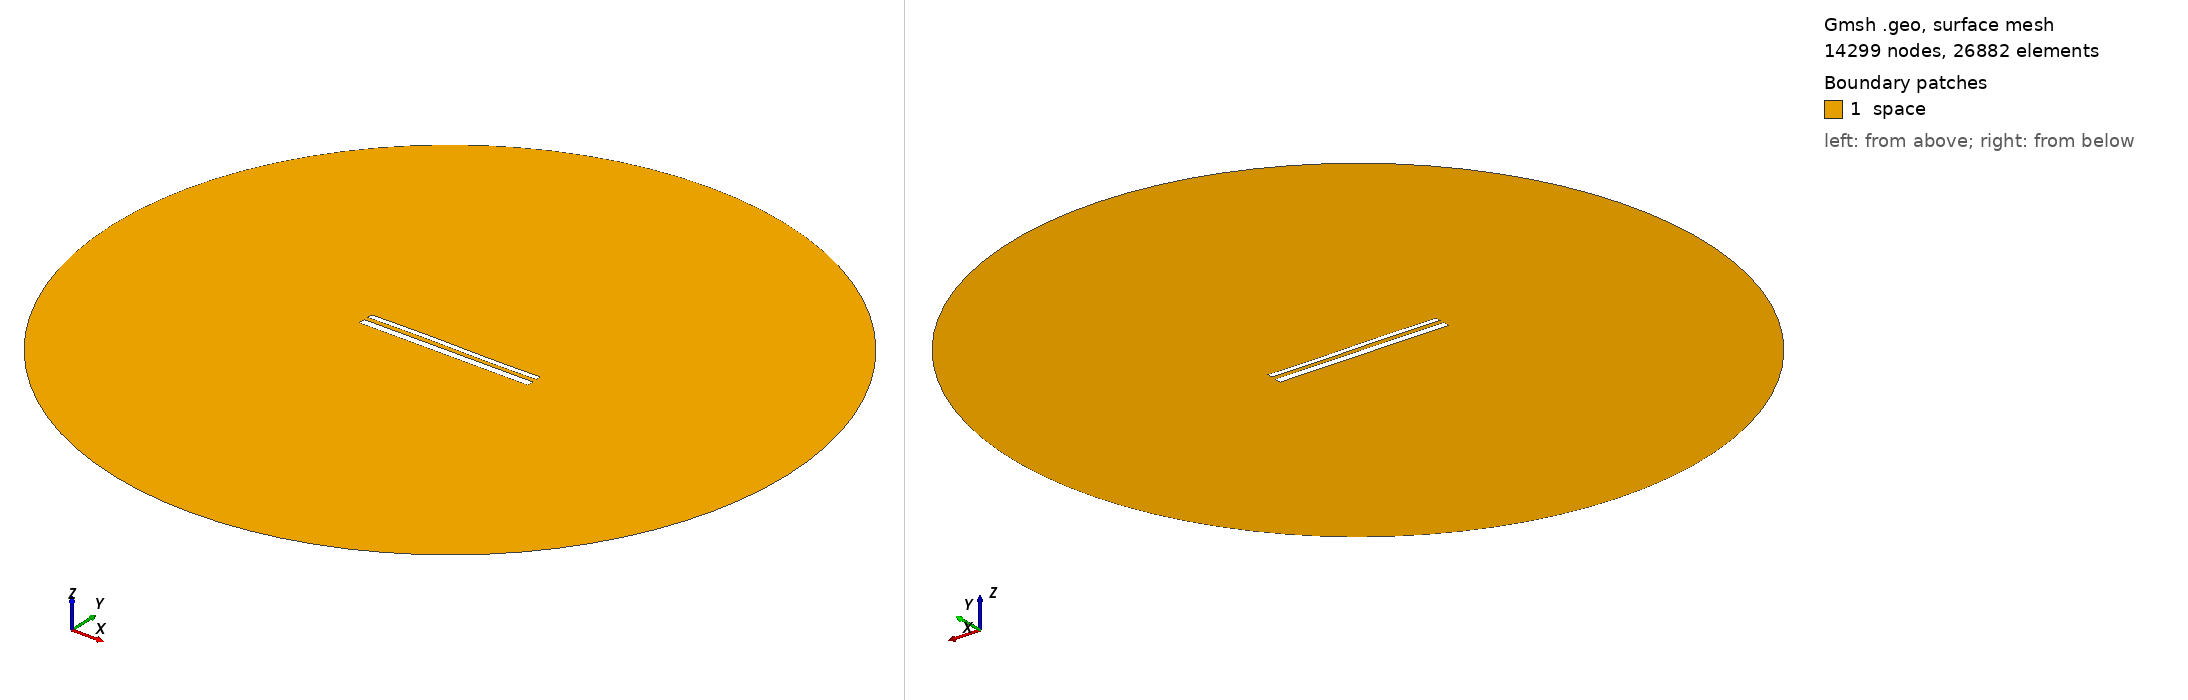

Gmsh geometry script, surface-meshed: 14299 nodes, 26882 surface elements. Boundary patches (legend numbers): 1 space. Left view from above one corner, right view from below the opposite corner. Legend entries are the model's physical surfaces. The drawing asked Gmsh for element sizes between 1% and 20% of the model's largest extent; the script's own settings can give other sizes.

=== 12223.geo (drawn) ===
//---------------------------------------
// Geometry kernel
//---------------------------------------

SetFactory("OpenCASCADE");



//---------------------------------------
// Parameters of the geometry
//---------------------------------------

// Overetch of the upper plate
overetch = 0.375;

// Distance between the plates
distance = 2.5;

// Discretization over the x axis (for the deformation)
nx = 50; 

// Length of the plate
L = 100 - overetch; 

// Number of modes
n = 4; 

// 1st mode coefficient
coeff(1) = 0.0;
beta(1) = 0.596864 * 3.1415926535 / L;

// 2nd mode coefficient
coeff(2) = 0.07499999999999998;
beta(2) = 1.49418 * 3.1415926535 / L;

// 3rd mode coefficient
coeff(3) = 0.15;
beta(3) = 2.50025 * 3.1415926535 / L;

// 4th mode coefficient
coeff(4) = 0.0;
beta(4) = 3.49999 * 3.1415926535 / L;



//---------------------------------------
// Upper plate (deformed rectangle)
//---------------------------------------

// Coordiantes of the upper plate
xmin = -50;
xmax = 50 - overetch;

// Height of the upper plate
yheight = 4 - 2 * overetch;

// Indexes of the points
UpperID[] = {};
LowerID[] = {};
LeftID[] = {};
RightID[] = {};

// Point index
p = 1;

// Horizontal edges
For i In {1:nx}
    x = xmin + (i-1)*(xmax - xmin)/(nx-1);

    y_bottom = distance / 2 + overetch;
    For j In {1:n}
        C = (Cosh(beta(j)*L) + Cos(beta(j)*L)) / (Sinh(beta(j)*L) + Sin(beta(j)*L));
        y_bottom  = y_bottom + coeff(j) * (Cosh(beta(j)*(x+50)) - Cos(beta(j)*(x+50)) - C * (Sinh(beta(j)*(x+50)) - Sin(beta(j)*(x+50))));
    EndFor

    y_top = y_bottom + yheight;

    Point(p) = {x, y_top, 0, 1.0};
    UpperID[i] = p;
    p = p + 1;

    Point(p) = {x, y_bottom, 0, 1.0};
    LowerID[i] = p;
    p = p + 1;
EndFor

// Create point lists
UpperPts[] = {}; LowerPts[] = {};
For i In {1:nx}
  UpperPts[] += {UpperID[i]};
  LowerPts[] += {LowerID[i]};
EndFor

// Build splines
Spline(1) = {UpperPts[]};
Spline(2) = {LowerPts[]};
Line(3) = {LowerPts[nx-1], UpperPts[nx-1]};
Line(4) = {LowerPts[0], UpperPts[0]};

// Build the plane surface
Curve Loop(1) = {2, 3, -1, -4};
Plane Surface(1) = {1};



//---------------------------------------
// Lower plate (rectangle)
//---------------------------------------

// Vertices
Point(1001) = {-50, -1, 0, 1.0};
Point(1002) = { 50, -1, 0, 1.0};
Point(1003) = { 50,  -5, 0, 1.0};
Point(1004) = {-50,  -5, 0, 1.0};

// Edges
Line(5) = {1001, 1002};
Line(6) = {1002, 1003};
Line(7) = {1003, 1004};
Line(8) = {1004, 1001};

// Plane surface
Line Loop(2) = {5, 6, 7, 8};
Plane Surface(2) = {2}; 



//---------------------------------------
// Outer (fictious) boundary
//---------------------------------------

// Points
Point(1005) = {0, 0, 0};       // Center
Point(1006) = {200, 0, 0};     // Start point
Point(1007) = {0, 200, 0};     // 90 degrees
Point(1008) = {-200, 0, 0};    // 180 degrees
Point(1009) = {0, -200, 0};    // 270 degrees

// Circle arcs (each needs start, center, end)
Circle(9) = {1006, 1005, 1007};
Circle(10) = {1007, 1005, 1008};
Circle(11) = {1008, 1005, 1009};
Circle(12) = {1009, 1005, 1006};

// Plane surface for the entire domain
Curve Loop(3) = {9, 10, 11, 12};
Surface(3) = {3};

// Subtract the plates from the whole domain to obtain the actual domain where we want to solve the equations
BooleanDifference{ Surface{3}; Delete; }{ Surface{1}; Surface{2}; Delete; }




//---------------------------------------
// Transfinite Lines/Curves
//---------------------------------------

// Set the number of points on the boundaries
r = 7;

// Plates
Transfinite Curve {1, 2} = 50*r Using Progression 1;
Transfinite Curve {3, 4} = 2*r Using Progression 1;
Transfinite Line {5, 7} = 50*r Using Progression 1;
Transfinite Line {6, 8} = 2*r Using Progression 1;

// Outer boundary
Transfinite Line {9, 10, 11, 12} = 20 Using Progression 1;



//---------------------------------------
// Physical groups
//---------------------------------------                

// Physical curves (boundaries)
Physical Line("force_segment", 10) = {2};
Physical Line("upper_plate", 11) = {1, 3, 4};
Physical Line("lower_plate", 12) = {5, 6, 7, 8};
Physical Line("boundary", 20) = {9, 10, 11, 12};

// Physical Surfaces
Physical Surface("space", 30) = {3};



//---------------------------------------
// 6. Generate the Mesh
//---------------------------------------

// 2D mesh generation
Mesh 2;
